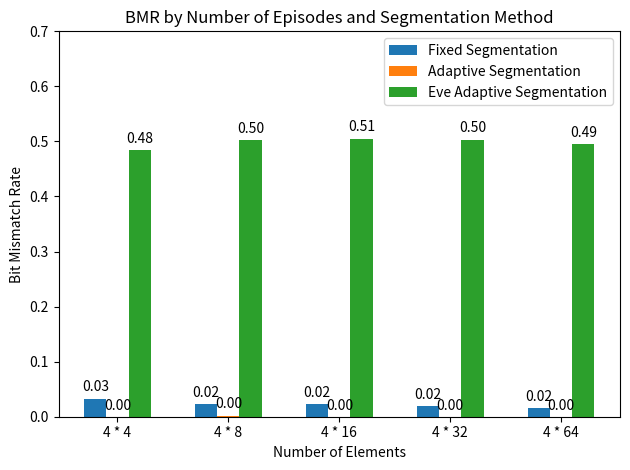

Here is the Python script that generated this plot:
import matplotlib.pyplot as plt
import numpy as np

# 横坐标：分段个数，从4到256
segments = ["4 * 4", "4 * 8", "4 * 16", "4 * 32", "4 * 64"]
# segments = ["4 * 4", "4 * 8", "4 * 16", "4 * 32", "4 * 64", "4 * 128", "4 * 256"]

# 纵坐标：比特匹配率 (未知)
fixed_segment_matching_rates = [
    0.972325103, 0.978514552, 0.977929043, 0.98236755, 0.987916667, 0.992489141, 0.989420573
]

# test_sorting_sorting_addnoise_dtw_test_sorting_ori.py (无随机矩阵优化，只用index，未根据值过滤，格雷码编码，欧式距离)
fixed_segment_matching_rates2 = [
    0.972736626, 0.978583196, 0.979579208, 0.983443709, 0.986875, 0.992157336, 0.989095052
]

# test_sorting_sorting_addnoise_dtw_test_sorting_ori.py (无随机矩阵优化，只用index，未根据值过滤，格雷码编码，dtw距离)
# 首选
# fixed_segment_matching_rates3 = [
#     0.967078189, 0.976661175, 0.976794554, 0.980504967, 0.984409722, 0.990679295, 0.987331814
# ]
fixed_segment_matching_rates3 = [
    0.967078189, 0.976661175, 0.976794554, 0.980504967, 0.984409722
]

# test_sorting_sorting_addnoise_dtw_test_sorting_ori.py (无随机矩阵优化，只用index，未根据值过滤，格雷码编码，曼哈顿距离)
fixed_segment_matching_rates4 = [
    0.971193416, 0.979063701, 0.979063531, 0.983236755, 0.987604167, 0.991916023, 0.989149306
]

# test_sorting_sorting_addnoise_dtw_test_sorting_ori.py (无随机矩阵优化，只用index，根据值过滤，格雷码编码，欧式距离)
fixed_segment_matching_rates5 = [
    0.97312603, 0.978583196, 0.979579208, 0.983443709, 0.986875, 0.992157336, 0.989095052
]

# test_sorting_sorting_addnoise_dtw_test_sorting_ori.py (无随机矩阵优化，只用index，cox-box，根据值过滤，格雷码编码，欧式距离)
fixed_segment_matching_rates6 = [
    0.981687243, 0.985104338, 0.989892739, 0.989900662, 0.994895833, 0.993816361, 0.995279948
]


#####################################################
# (不设置阈值的) (无随机矩阵优化，不根据值过滤，无格雷码编码)
adaptive_segment_matching_rates = [
    0.996506986, 0.993461353, 0.995854107, 0.996230357, 0.993700279, 0.996930589, 0.99440696
]

# (不设置阈值的) (无随机矩阵优化，根据值过滤，格雷码编码)
adaptive_segment_matching_rates2 = [
    0.996257198, 0.993382589, 0.994848778, 0.992715376
]

# (不设置阈值的) (无随机矩阵优化，根据值过滤，格雷码编码，无cox-box)
adaptive_segment_matching_rates3 = [
    0.995197849, 0.988387097, 0.989058186, 0.993228615
]

# (不设置阈值的) (无随机矩阵优化，根据值过滤，无格雷码编码，无cox-box)
adaptive_segment_matching_rates4 = [
    0.995505394, 0.986343955, 0.988911398, 0.992879331
]

# (不设置阈值的) (无随机矩阵优化，根据值过滤，无格雷码编码，cox-box) add额外公开数据
adaptive_segment_matching_rates5 = [
    0.999168537, 0.999213551, 0.998327759, 1.0, 1.0
]

# (不设置阈值的) (无随机矩阵优化，根据值过滤，无格雷码编码，cox-box) add额外公开数据
eve_adaptive_segment_matching_rates5 = [
    0.704498212, 0.644948578, 0.558900037, 0.521663527, 0.503442501
]

# (不设置阈值的) (无随机矩阵优化，根据值过滤，无格雷码编码，cox-box) replace数据
adaptive_segment_matching_rates6 = [
    1.0, 0.997781721, 1.0, 1.0, 1.0

]

# (不设置阈值的) (无随机矩阵优化，根据值过滤，无格雷码编码，cox-box) replace数据
eve_adaptive_segment_matching_rates6 = [
    0.516185748, 0.49689441, 0.494740218, 0.49675415, 0.505455308

]

# (modify_segments_position_compared_with_one_segments)
# [0, 1]
# 0.998635278, 0.995976377, 0.995451329, 0.997180451
# [-1, 2]
# 0.999659922, 0.997933751, 0.997217726, 0.99684456
# [-1, 2] max_dist
# 0.999825251, 0.998376307, 0.998361579
# [-1, 2] max_dist 考虑add后的分段长度 设定min_length
# 0.999696002, 0.997945868
# 设定min_length=3
# 0.999695933, 0.998790883, 0.992571373, 0.993132511
# 固定是[2, -1] max_dist
# 1.0, 0.997177737, 0.994960806
# [-1, 2] max_dist 考虑add后的分段长度 设定min_length=3 add的长度为segNum
# 4 * 4  0.999695933 0.999176955 0.676697531 0.67649177  / 0.695933105 0.312757202
# 4 * 8  1.0         1.0         0.977570998 0.977570998 / 0.549821183 0.04302926
# 4 * 16 0.998661424 0.993377483 1.236858444 1.235202815 / 0.508993558 0.0
# 4 * 32 1.0         1.0         1.16796875  1.16796875  / 0.518394649 0.0

# [-1, 2] max_dist 考虑add后的分段长度 设定min_length=3 add的长度为segNum 不考虑分段导致内存溢出的限制
# (modify_segments_position_compared_with_one_segments)
# 4 * 4  0.999695933 0.999176955 0.676697531 0.67649177  / 0.695933105 0.312757202
# 4 * 8  1.0         1.0         0.977570998 0.977570998 / 0.549821183 0.04302926
# 4 * 16
# 4 * 32

# [-1, 2] max_dist 考虑add后的分段长度 设定min_length=3 add的长度为segNum 考虑分段位置与其他所有分段的距离
# (modify_segments_position_compared_with_all_segments)
# 4 * 4  1.0         1.0         0.665277778 0.665277778 / 0.714374082 0.357201646
# 4 * 8  1.0         1.0         0.977570998 0.977570998 / 0.549325997 0.034423408
# 4 * 16 1.0         1.0         1.223053496 1.223053496 / 0.509392086 0.0
# 4 * 32 1.0         1.0         1.094494048 1.094494048 / 0.495581237 0.0

# [-1, 2] max_dist 考虑add后的分段长度 设定min_length=3 add的长度为segNum 在分段后进行添加
# test_sorting_sorting_addnoise_dtw_test_sorting_insert_after_segment.py
# 4 * 4  0.997749821 0.995884774 0.502932099 0.501800412 / 0.504142375 0.041152263
# 4 * 8  0.993219129 0.981878089 0.721272652 0.716381796 / 0.504853676 0.0
# 4 * 16 0.995808574 0.983333333 0.981666667 0.977552083 / 0.498302207 0.0
# 4 * 32 0.993135954 0.979166667 1.185601128 1.177463108 / 0.502585457 0.0

# [-1, 2] max_dist 考虑add后的分段长度 设定min_length=3 add的长度为segNum 均匀添加
# (modify_segments_with_even_addition)
# 4 * 4   0.999168537 0.997530864 0.61867284  0.618158436 / 0.704498212 0.27654321
# 4 * 8   0.999213551 0.996705107 0.851009061 0.850339786 / 0.644948578 0.026359143
# 4 * 16  0.998327759 0.996587031 1.148037543 1.146117747 / 0.558900037 0.0
# 4 * 32  1.0         1.0         1.273560531 1.273560531 / 0.521663527 0.0
# 4 * 64  1.0         1.0         1.584316038 1.584316038 / 0.503442501 0.0
# 4 * 128 1.0         1.0         1.80131392  1.80131392  / 0.498570724 0.0

# 只添加一个分段(即4)
# 4 * 128 0.98747528 0.954545455 1.616122159 1.595880682 / 0.499395737 0.0


# 替换分段 count > 10 替换个数为segLen
# 4 * 4  0.993828946 0.985185185 0.533487654 0.530195473 / 0.504097965 0.038683128

# 替换分段 count > 3 替换个数为segLen
# 4 * 4  0.989071038 0.976131687 0.536574074 0.530709877 / 0.510593423 0.03127572

# 替换分段 count > 3 替换个数为segLen * 2
# 4 * 4  0.989071038 0.976131687 0.536574074 0.530709877 / 0.510593423 0.03127572

# 替换分段 count > 10 替换个数为segLen * 2
# 4 * 4  0.975392157 0.948971193 0.524691358 0.511779835 / 0.504313725 0.032098765
# 公开替换矩阵 替换分段 count > 10 替换个数为segLen * 2
# 4 * 4  0.997133028 0.994238683 0.538271605 0.536728395 / 0.593654434 0.167901235
# 4 * 8  0.997061637 0.993366501 0.758395522 0.756167081 / 0.549132158 0.026533997
# 4 * 16 1.0         1.0         1.005190678 1.005190678 / 0.528612077 0.0
# 公开替换矩阵 替换分段 count > 10 替换个数为segLen
# 4 * 4  0.99792492  0.995884774 0.54537037  0.544238683 / 0.615638559 0.192592593

# 不加噪音 替换矩阵也不加噪音
# 公开替换矩阵 替换分段 count > 10 替换个数为segLen * 4
# 4 * 4  0.99769784 0.993415638 0.536265432 0.535030864  / 0.523741007 0.079835391
# 公开替换矩阵 替换分段 count > 10 替换个数为segLen * 3
# 4 * 4  0.99750455 0.994238683 0.53595679  0.534619342  / 0.537479605 0.091358025
# 公开替换矩阵 替换分段 count > 10 替换个数为segLen * 2
# 4 * 4  0.99769253 0.994238683 0.535030864 0.533796296  / 0.534083261 0.088888889
# 公开替换矩阵 替换分段 count > 10 替换个数为segLen
# 4 * 4  0.996248196 0.99259259 0.534722222 0.532716049  / 0.531986532 0.09218107
# 4 * 4  0.996266513 0.99259259 0.537345679 0.535339506  / 0.531399579 0.070781893
# 修改replace method 不限定与原始数据的差距
# 4 * 4  0.99769253 0.994238683 0.535030864 0.533796296  / 0.534083261 0.088888889

# 测试1
# 不加噪音 替换矩阵也不加噪音
# 公开替换矩阵 替换分段 count > 10 替换个数为segLen * 2
# 4 * 8  0.9973824  0.995041322 0.670919421 0.669163223  / 0.507429363 0.00661157
# 过滤
# 4 * 8  0.99741747 0.99513382  0.677159367 0.675410584  / 0.502807096 0.01216545
# 测试2
# 不加噪音 替换矩阵加噪音
# 公开替换矩阵 替换分段 count > 10 替换个数为segLen * 2
# 4 * 8  0.99406257 0.99008264  0.67856405  0.674535124  / 0.499048489 0.001652893
# 过滤
# 4 * 8  0.99778172 0.995157385 0.68220339  0.680690073  / 0.496672582 0.002421308
# 测试3
# 不加噪音 替换矩阵也不加噪音
# 公开替换矩阵 替换分段 count > 10 替换个数为segLen * 2
# 修改replace method 不限定与原始数据的差距
# 4 * 8  0.99626651 0.992592593 0.537345679 0.535339506  / 0.531399579 0.070781893
# 过滤
# 4 * 8  1.0        1.0         0.5395      0.5395       / 0.531253218 0.070222222
# 测试4
# 不加噪音 替换矩阵加噪音
# 公开替换矩阵 替换分段 count > 10 替换个数为segLen * 2
# 修改replace method 不限定与原始数据的差距
# 4 * 8  0.996298461 0.993415638 0.52808642  0.52613168 / 0.51539061  0.057613169  run back ratio 54 / 1215 = 0.044444
# 过滤
# 4 * 8  1.0         1.0         0.529286649 0.52928664 / 0.516537867 0.055846422  run back ratio 44 / 1146 = 0.038394

# 不加噪音 替换矩阵加噪音
# 公开替换矩阵 替换分段 count > 10 替换个数为segLen * 2
# 修改replace method 不限定与原始数据的差距
# 4 * 4  0.996298461 0.993415638 0.52808642 0.526131687  / 0.51539061  0.057613169
# 不加噪音 替换矩阵加噪音
# 公开替换矩阵 替换分段 count > 10 替换个数为segLen * 2 (最初结果)
# 4 * 4  0.997554773 0.995061728 0.52592592 0.524639918  / 0.515160407 0.074074074

# 替换分段 count > 10 替换个数为segLen * 3
# 4 * 4  0.95749308  0.910288066 0.52037037  0.498251029 / 0.507216291 0.044444444

# 替换分段 count > 3同时min_new_dtw_distance < ori_dist_threshold 替换个数为segLen * 2
# 4 * 4  0.996322106 0.991769547 0.531481481 0.529526749 / 0.504452187 0.040329218

# 将匹配率转换为不匹配率
fixed_segment_non_matching_rates = [1 - rate for rate in fixed_segment_matching_rates3]
adaptive_segment_non_matching_rates = [1 - rate for rate in adaptive_segment_matching_rates6]
eve_adaptive_segment_non_matching_rates = [1 - rate for rate in eve_adaptive_segment_matching_rates6]

# 设置柱状图的位置
x = np.arange(len(segments))  # the label locations
width = 0.2  # the width of the bars

fig, ax = plt.subplots()
bars1 = ax.bar(x - width, fixed_segment_non_matching_rates, width, label='Fixed Segmentation')
bars2 = ax.bar(x, adaptive_segment_non_matching_rates, width, label='Adaptive Segmentation')
bars3 = ax.bar(x + width, eve_adaptive_segment_non_matching_rates, width, label='Eve Adaptive Segmentation')

# 添加一些文本用于标注
ax.set_xlabel('Number of Elements')
ax.set_ylabel('Bit Mismatch Rate')
ax.set_title('BMR by Number of Episodes and Segmentation Method')
ax.set_xticks(x)
ax.set_xticklabels(segments)
ax.legend()
ax.set_ylim([0, 0.7])

# 在柱状图上添加标签
# 在每个柱子上标出具体值
for bars in [bars1, bars2, bars3]:
    for bar in bars:
        height = bar.get_height()
        ax.annotate(f'{height:.2f}', xy=(bar.get_x() + bar.get_width() / 2, height),
                    xytext=(0, 3),  # 3 points vertical offset
                    textcoords="offset points",
                    ha='center', va='bottom')

# for bar in bars1:
#     yval = bar.get_height()
#     plt.text(bar.get_x() + bar.get_width() / 2.0, yval, f'{yval:.3f}', ha='center',
#              va='bottom')  # ha: horizontal alignment
#
# for bar in bars2:
#     yval = bar.get_height()
#     plt.text(bar.get_x() + bar.get_width() / 2.0, yval, f'{yval:.3f}', ha='center',
#              va='bottom')  # ha: horizontal alignment

fig.tight_layout()

plt.savefig('compare.svg', dpi=1200, bbox_inches='tight')
plt.show()
